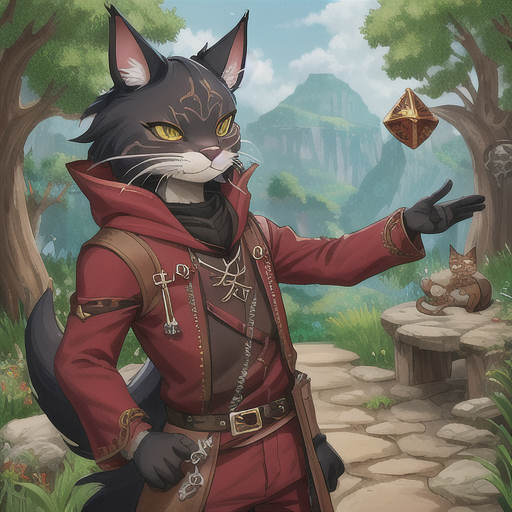
Generation parameters embedded in this image by AUTOMATIC1111 Stable Diffusion web UI or a fork of it (Forge, ...) (PNG 'parameters' text chunk):
a dnd character, tabaxi rouge, male,  furry
Negative prompt: female, smart, sheet, multiple, topless, ugly, 
Steps: 43, Sampler: DPM++ 2M Karras, CFG scale: 7, Seed: 4267906759, Size: 512x512, Model hash: b7d82b6842, Model: divineelegancemix_V7, Version: 1.7.0